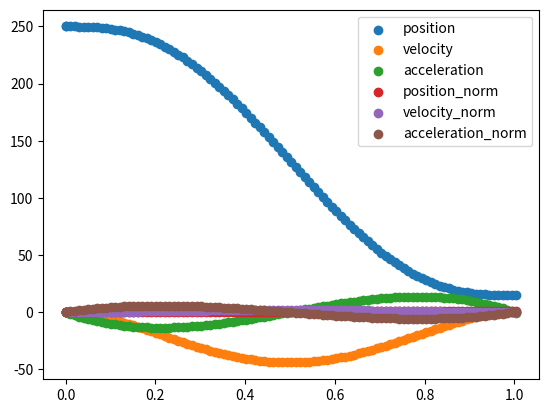

The matplotlib source for this figure:
import datetime, time
from numpy.polynomial import Polynomial
import matplotlib.pyplot as plt


def time_sec() -> float:
    # Get the current time
    current_time = datetime.datetime.now().time()

    # Calculate the time in seconds
    time_in_seconds = float(current_time.hour * 3600 + current_time.minute * 60 + current_time.second + current_time.microsecond / 1000000.0)
    return time_in_seconds

def tau(t_0: float, t_f: float) -> float:
    return (time_sec() - t_0) / (t_f - t_0)

# guidance definition
pos_guid = Polynomial([0,0,0, 10, -15, 6]) # 6t^5 - 15t^4 + 10t^3
vel_guid = Polynomial([0,0, 30, -60, 30]) # 30t^4 - 60t^3 + 30t^2
acc_guid = Polynomial([0, 60, -180, 120]) # 120t^3 - 180t^2 + 60t

q_i = 250 # m
q_f = 15 # m

t_0 = time_sec() # s
t_f = t_0 + 10. # s
print(f't_0: {t_0}, t_f: {t_f}')
q = q_i + (q_f - q_i) * pos_guid
q_dot = (q_f - q_i) / (t_f - t_0) * vel_guid
q_double_dot = (q_f - q_i) / (t_f - t_0) ** 2 * acc_guid # reference acceleration

tauu = tau(t_0, t_f)
times = [tauu]
positions = [q(tauu)]
velocities = [q_dot(tauu)]
accelerations = [q_double_dot(tauu)]
positions_norm = [pos_guid(tauu)]
velocities_norm = [vel_guid(tauu)]
accelerations_norm = [acc_guid(tauu)]

t = t_0
while t < t_f:
    t = time_sec()
    tauu = tau(t_0, t_f)
    # print(f'tau: {tauu}, t: {t}')
    times.append(tauu)
    positions.append(q(tauu))
    velocities.append(q_dot(tauu))
    accelerations.append(q_double_dot(tauu))
    positions_norm.append(pos_guid(tauu))
    velocities_norm.append(vel_guid(tauu))
    accelerations_norm.append(acc_guid(tauu))
    time.sleep(0.1)

# plot position, velocity, acceleration from t_0 to t_f
plt.scatter(times, positions, label='position')
plt.scatter(times, velocities, label='velocity')
plt.scatter(times, accelerations, label='acceleration')
plt.scatter(times, positions_norm, label='position_norm')
plt.scatter(times, velocities_norm, label='velocity_norm')
plt.scatter(times, accelerations_norm, label='acceleration_norm')
plt.legend()
plt.show()

